Dataset: traffic_sign_dataset_g2_2 (GitHub, Sr3nzZ/my_rUBot_mecanum). Classes: forbidden, give way, left, nothing, right, stop.

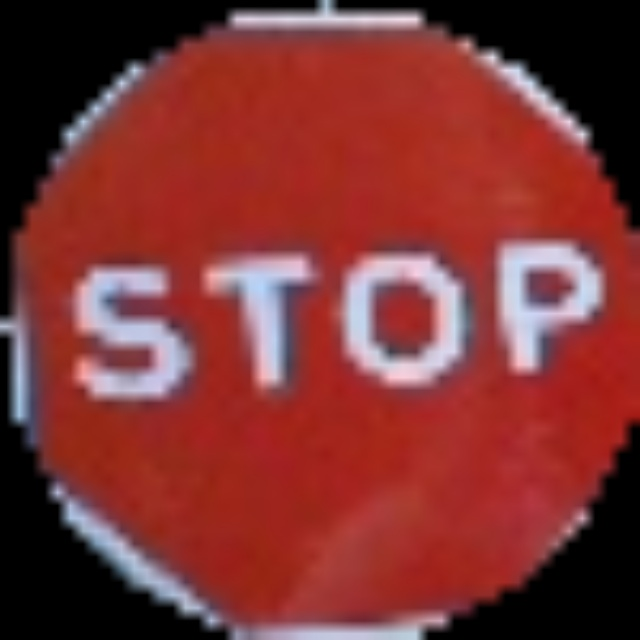
Label: stop

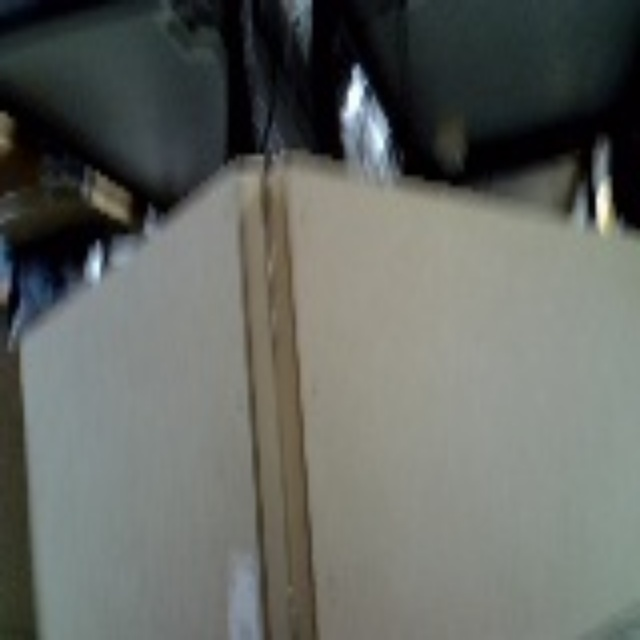
Label: nothing

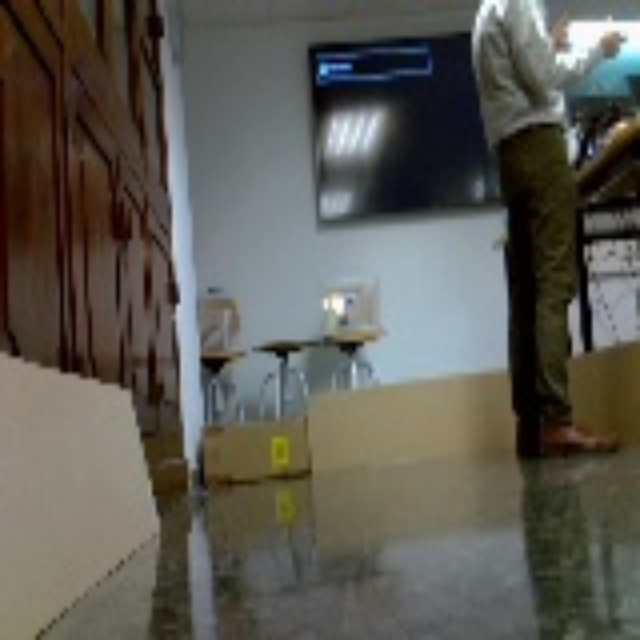
Label: nothing

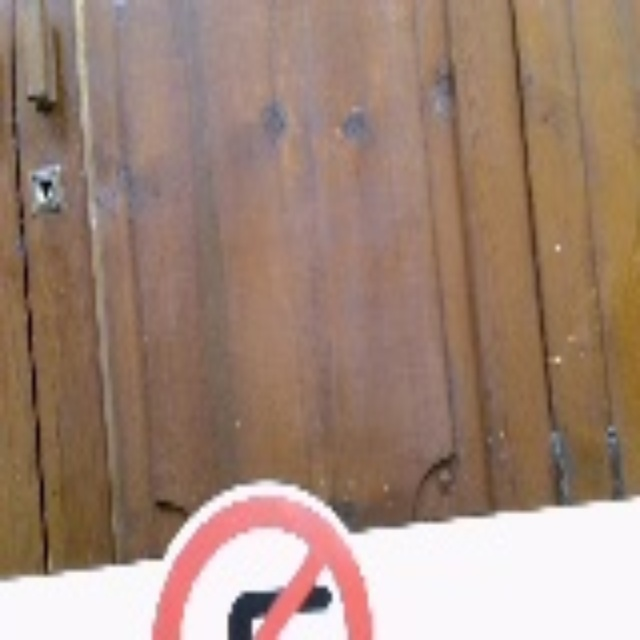
Label: left

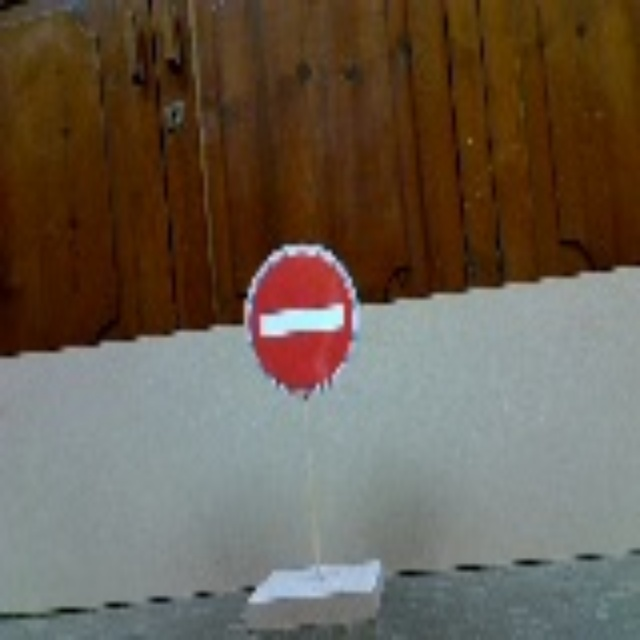
Label: forbidden

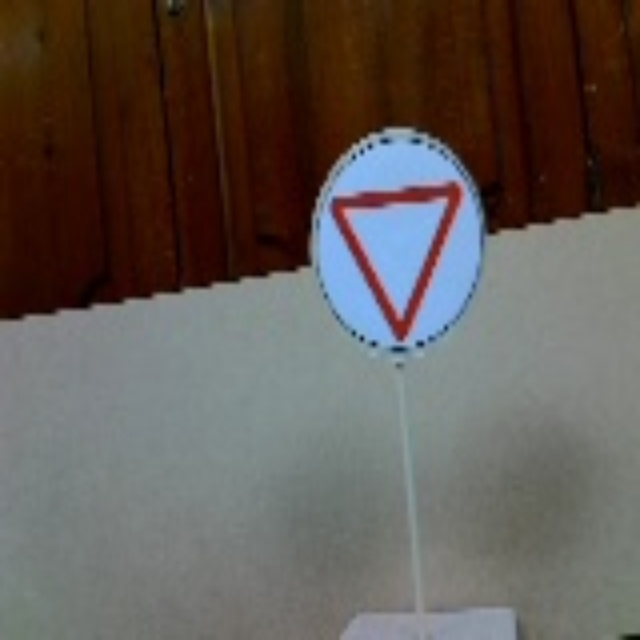
Label: give way
